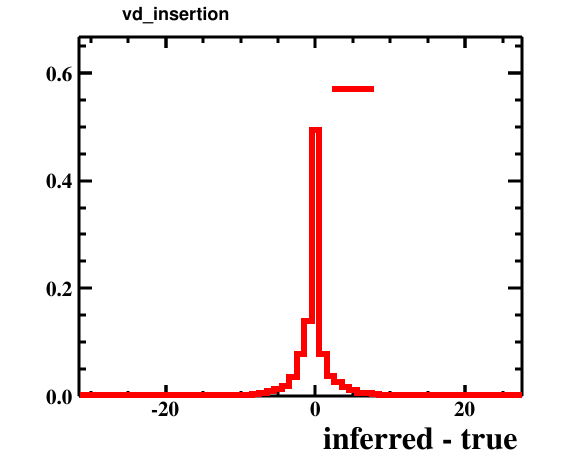

Data behind this chart, as committed beside it:
bin_low_edge, contents, xtitle, binlabel
-32.5, 0.0, inferred - true, 
-31.5, 0.0001004, inferred - true, 
-30.5, 0.0, inferred - true, 
-29.5, 0.0, inferred - true, 
-28.5, 0.0, inferred - true, 
-27.5, 0.0, inferred - true, 
-26.5, 0.0, inferred - true, 
-25.5, 0.0, inferred - true, 
-24.5, 0.0, inferred - true, 
-23.5, 0.0, inferred - true, 
-22.5, 0.0, inferred - true, 
-21.5, 0.0, inferred - true, 
-20.5, 0.0001004, inferred - true, 
-19.5, 0.0, inferred - true, 
-18.5, 0.0002009, inferred - true, 
-17.5, 0.0001004, inferred - true, 
-16.5, 0.0001004, inferred - true, 
-15.5, 0.0001004, inferred - true, 
-14.5, 0.0003013, inferred - true, 
-13.5, 0.0003013, inferred - true, 
-12.5, 0.0003013, inferred - true, 
-11.5, 0.001908, inferred - true, 
-10.5, 0.001306, inferred - true, 
-9.5, 0.001607, inferred - true, 
-8.5, 0.003013, inferred - true, 
-7.5, 0.005424, inferred - true, 
-6.5, 0.009642, inferred - true, 
-5.5, 0.01396, inferred - true, 
-4.5, 0.01939, inferred - true, 
-3.5, 0.03455, inferred - true, 
-2.5, 0.07754, inferred - true, 
-1.5, 0.1386, inferred - true, 
-0.5, 0.4933, inferred - true, 
0.5, 0.07734, inferred - true, 
1.5, 0.03807, inferred - true, 
2.5, 0.02622, inferred - true, 
3.5, 0.01758, inferred - true, 
4.5, 0.01045, inferred - true, 
5.5, 0.006629, inferred - true, 
6.5, 0.005424, inferred - true, 
7.5, 0.004118, inferred - true, 
8.5, 0.001908, inferred - true, 
9.5, 0.001406, inferred - true, 
10.5, 0.001306, inferred - true, 
11.5, 0.001004, inferred - true, 
12.5, 0.002109, inferred - true, 
13.5, 0.000904, inferred - true, 
14.5, 0.0006027, inferred - true, 
15.5, 0.0008035, inferred - true, 
16.5, 0.0005022, inferred - true, 
17.5, 0.0008035, inferred - true, 
18.5, 0.0001004, inferred - true, 
19.5, 0.0002009, inferred - true, 
20.5, 0.0002009, inferred - true, 
21.5, 0.0002009, inferred - true, 
22.5, 0.0001004, inferred - true, 
23.5, 0.0001004, inferred - true, 
24.5, 0.0, inferred - true, 
25.5, 0.0, inferred - true, 
26.5, 0.0001004, inferred - true, 
... 1 more rows
